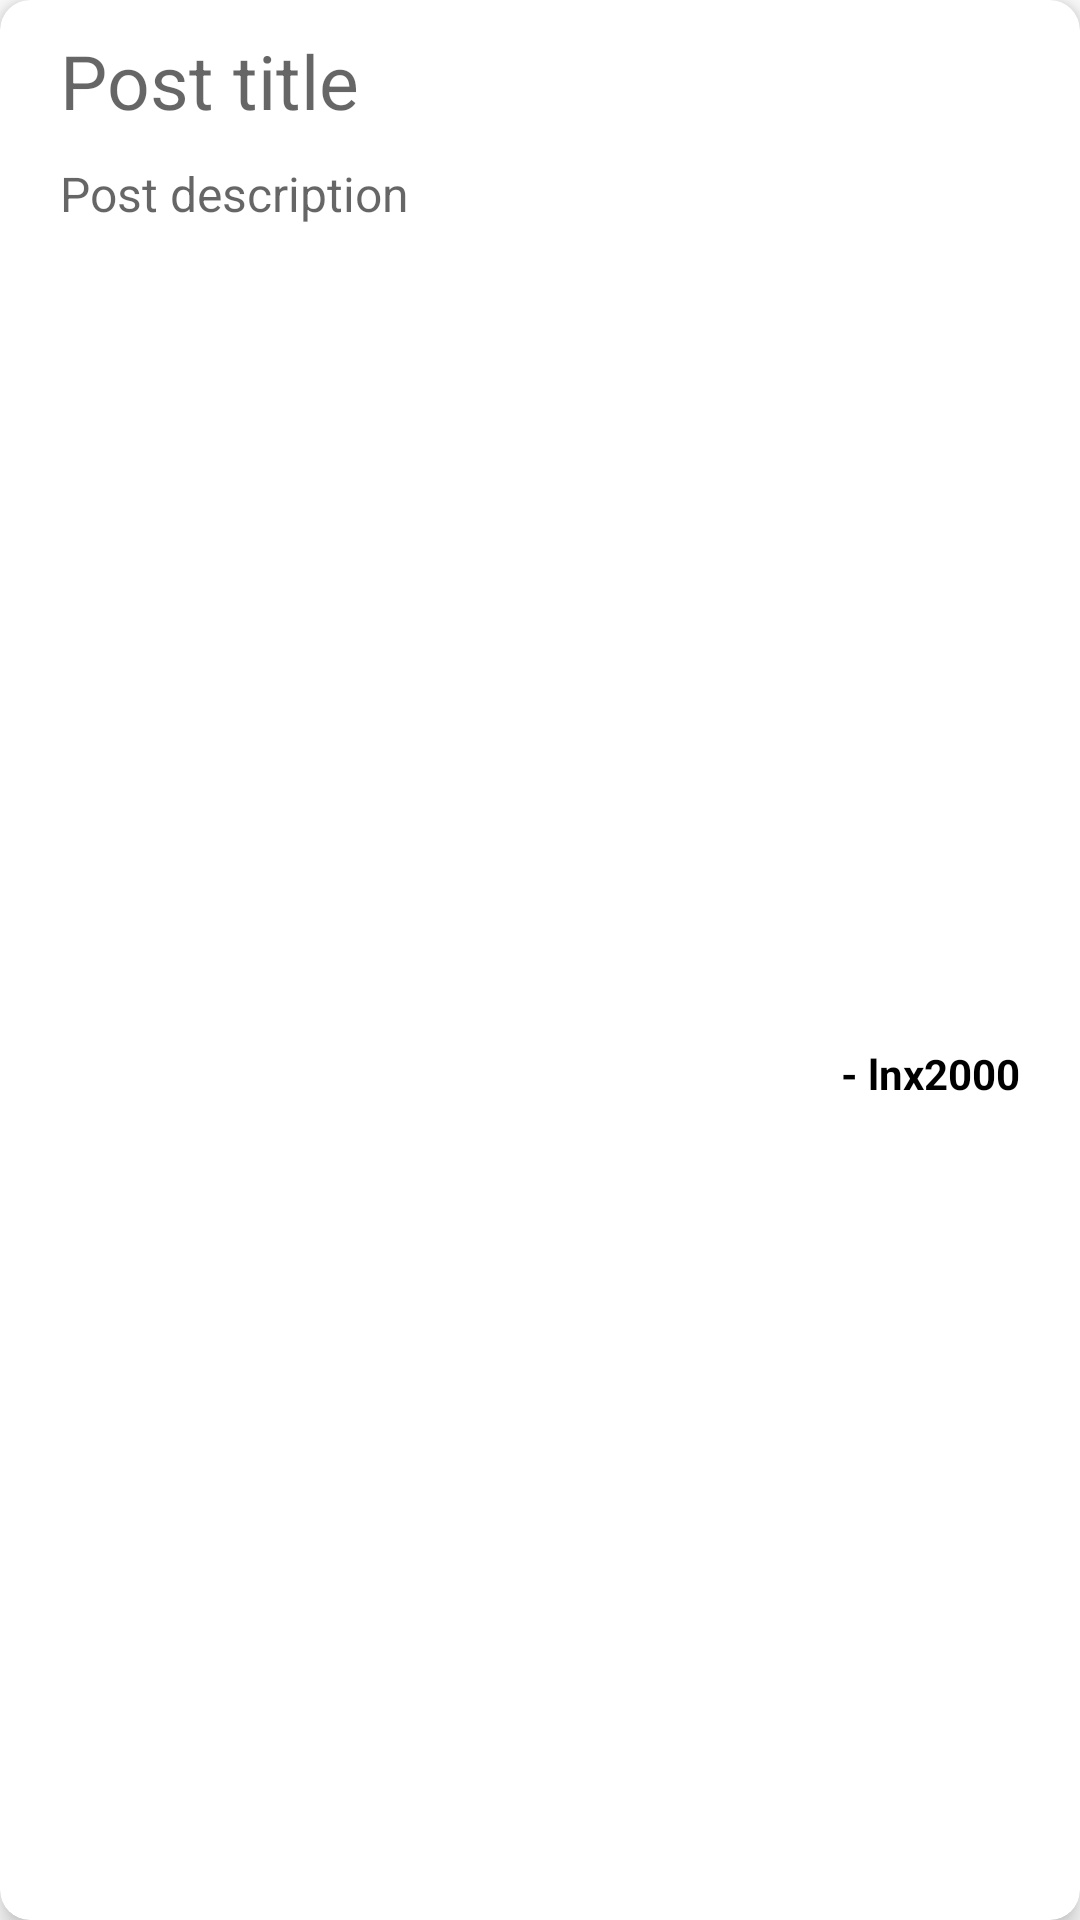

Produce the Android XML layout that renders to this screen, including the resource entries it uses.
<!-- AndroidManifest.xml: application theme Theme.Tution -->
<!-- res/layout/post_item.xml -->
<?xml version="1.0" encoding="utf-8"?>
<com.google.android.material.card.MaterialCardView xmlns:android="http://schemas.android.com/apk/res/android"
    xmlns:app="http://schemas.android.com/apk/res-auto"
    android:layout_width="match_parent"
    android:layout_height="wrap_content"
    android:layout_marginHorizontal="10dp"
    android:layout_marginVertical="5dp"
    app:cardCornerRadius="10dp"
    app:cardElevation="5dp"
    app:contentPaddingLeft="10dp"
    app:contentPaddingRight="10dp"
    app:layout_constraintBottom_toBottomOf="parent"
    app:layout_constraintTop_toTopOf="parent">

    <androidx.constraintlayout.widget.ConstraintLayout
        android:layout_width="match_parent"
        android:layout_height="match_parent">

        <TextView
            android:id="@+id/title"
            android:layout_width="match_parent"
            android:layout_height="wrap_content"
            android:layout_margin="10dp"
            android:autoLink="web"
            android:hint="Post title"
            android:textColor="#000000"
            android:textSize="25dp"
            app:layout_constraintEnd_toEndOf="parent"
            app:layout_constraintStart_toStartOf="parent"
            app:layout_constraintTop_toTopOf="parent" />

        <TextView
            android:id="@+id/des"
            android:layout_width="match_parent"
            android:layout_height="wrap_content"
            android:layout_margin="10dp"
            android:autoLink="web"
            android:hint="Post description"
            android:textColor="#000000"
            android:textSize="16dp"
            app:layout_constraintEnd_toEndOf="parent"
            app:layout_constraintStart_toStartOf="parent"
            app:layout_constraintTop_toBottomOf="@+id/title" />


        <TextView
            android:id="@+id/owner"
            android:layout_width="150dp"
            android:layout_height="wrap_content"
            android:layout_gravity="end|top"
            android:layout_marginHorizontal="10dp"
            android:layout_marginVertical="20dp"
            android:text="- lnx2000"
            android:textAlignment="viewEnd"
            android:textColor="#000000"
            android:textStyle="bold"
            app:layout_constraintBottom_toBottomOf="parent"
            app:layout_constraintEnd_toEndOf="parent"
            app:layout_constraintTop_toBottomOf="@id/des" />

        <ImageView
            android:id="@+id/like"
            android:layout_width="25dp"
            android:layout_height="25dp"
            android:layout_margin="10dp"
            android:src="@drawable/ic_like"
            app:layout_constraintBottom_toBottomOf="@+id/owner"
            app:layout_constraintStart_toStartOf="parent"
            app:layout_constraintTop_toTopOf="@+id/owner"
            app:tint="#989898" />

        <TextView
            android:id="@+id/cnt"
            android:layout_width="wrap_content"
            android:layout_height="wrap_content"
            android:layout_marginLeft="10dp"
            android:text="2103"
            android:textColor="#989898"
            android:textSize="18dp"
            app:layout_constraintBottom_toBottomOf="@+id/like"
            app:layout_constraintStart_toEndOf="@+id/like"
            app:layout_constraintTop_toTopOf="@+id/like" />

        <ImageView
            android:id="@+id/del"
            android:layout_width="25dp"
            android:layout_height="25dp"
            android:layout_margin="10dp"
            android:src="@drawable/ic_baseline_delete_24"
            app:layout_constraintBottom_toBottomOf="@+id/owner"
            app:layout_constraintStart_toEndOf="@+id/cnt"
            app:layout_constraintTop_toTopOf="@+id/owner"
            app:tint="#989898" />

    </androidx.constraintlayout.widget.ConstraintLayout>
</com.google.android.material.card.MaterialCardView>
<!-- resources referenced by this layout -->
<resources>
  <style name="Theme.Tution" parent="Theme.MaterialComponents.DayNight.DarkActionBar">
          
          <item name="colorPrimary">@color/purple_500</item>
          <item name="colorPrimaryVariant">@color/purple_700</item>
          <item name="colorOnPrimary">@color/white</item>
          
          <item name="colorSecondary">@color/teal_200</item>
          <item name="colorSecondaryVariant">@color/teal_700</item>
          <item name="colorOnSecondary">@color/black</item>
          
          <item name="android:statusBarColor" tools:targetApi="l">?attr/colorPrimaryVariant</item>
          
      </style>
  <color name="purple_500">#FF6200EE</color>
  <color name="purple_700">#FF3700B3</color>
  <color name="white">#FFFFFFFF</color>
  <color name="teal_200">#FF03DAC5</color>
  <color name="teal_700">#FF018786</color>
  <color name="black">#FF000000</color>
</resources>
